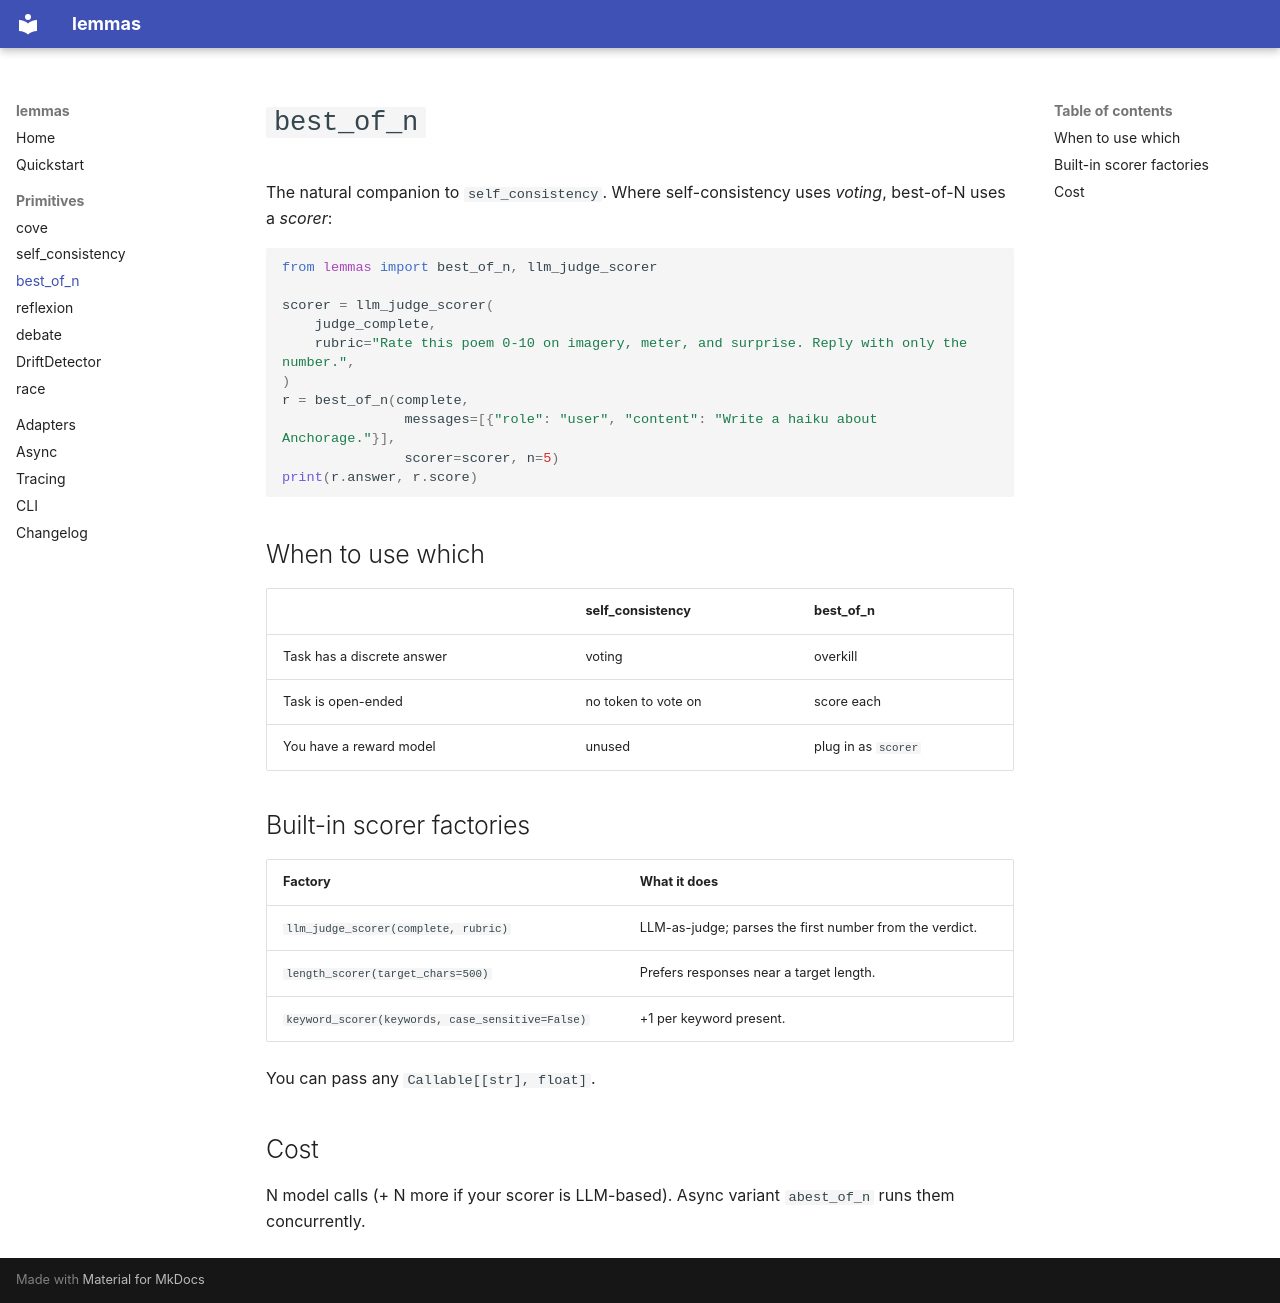

repository: NORTHTEKDevs/sextant · page: primitives/best_of_n/index.html · generator: mkdocs

# `best_of_n`

The natural companion to `self_consistency`. Where self-consistency uses
*voting*, best-of-N uses a *scorer*:

```python
from lemmas import best_of_n, llm_judge_scorer

scorer = llm_judge_scorer(
    judge_complete,
    rubric="Rate this poem 0-10 on imagery, meter, and surprise. Reply with only the number.",
)
r = best_of_n(complete,
               messages=[{"role": "user", "content": "Write a haiku about Anchorage."}],
               scorer=scorer, n=5)
print(r.answer, r.score)
```

## When to use which

|  | self_consistency | best_of_n |
|---|---|---|
| Task has a discrete answer | voting | overkill |
| Task is open-ended | no token to vote on | score each |
| You have a reward model | unused | plug in as `scorer` |

## Built-in scorer factories

| Factory | What it does |
|---|---|
| `llm_judge_scorer(complete, rubric)` | LLM-as-judge; parses the first number from the verdict. |
| `length_scorer(target_chars=500)` | Prefers responses near a target length. |
| `keyword_scorer(keywords, case_sensitive=False)` | +1 per keyword present. |

You can pass any `Callable[[str], float]`.

## Cost

N model calls (+ N more if your scorer is LLM-based). Async variant
`abest_of_n` runs them concurrently.
